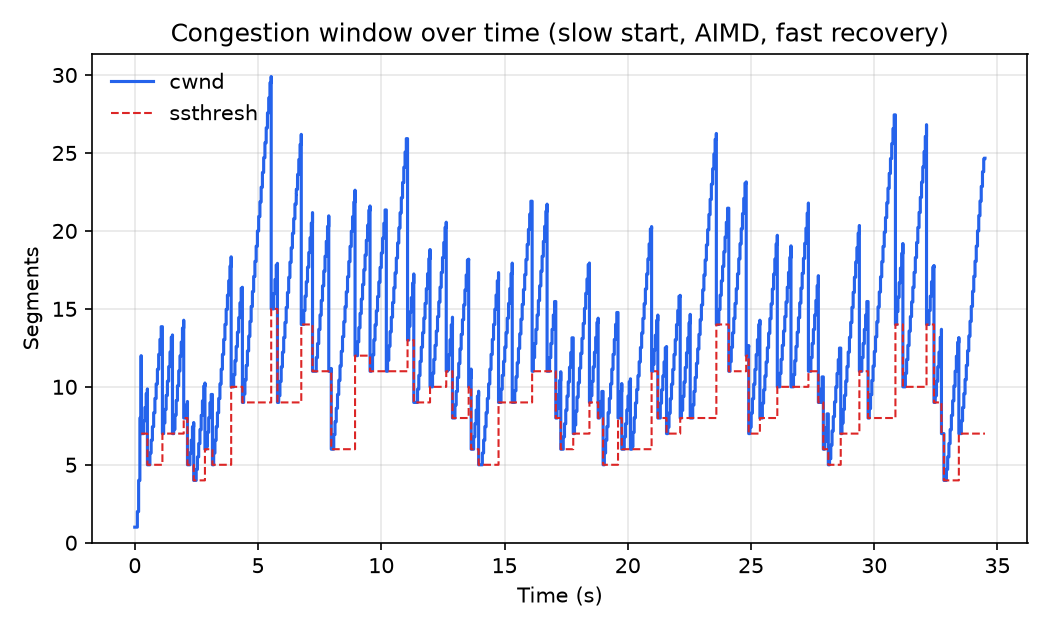

Values plotted in this chart, from the file beside it:
t_ms, cwnd, ssthresh
0, 1, 512
105.3, 2.000, 512
156.4, 3.000, 512
156.7, 4.000, 512
207.4, 5.000, 512
207.8, 6.000, 512
208.0, 7.000, 512
208.2, 8.000, 512
258.9, 9.000, 512
259.2, 10, 512
259.3, 11, 512
259.4, 12, 512
259.9, 7.000, 7
360.8, 7.143, 7
360.9, 7.283, 7
361.0, 7.420, 7
361.0, 7.555, 7
361.0, 7.687, 7
361.1, 7.817, 7
411.4, 7.945, 7
411.5, 8.071, 7
411.6, 8.195, 7
411.7, 8.317, 7
411.7, 8.437, 7
411.7, 8.556, 7
411.7, 8.673, 7
462.1, 8.788, 7
462.3, 8.902, 7
462.3, 9.014, 7
462.4, 9.125, 7
462.4, 9.235, 7
462.4, 9.343, 7
462.4, 9.450, 7
462.5, 9.556, 7
512.8, 9.660, 7
512.9, 9.764, 7
513.0, 9.866, 7
513.1, 5.000, 5
614.4, 5.200, 5
614.5, 5.392, 5
614.5, 5.578, 5
614.5, 5.757, 5
665.0, 5.931, 5
665.1, 6.099, 5
665.2, 6.263, 5
665.2, 6.423, 5
665.2, 6.579, 5
715.8, 6.731, 5
716.0, 6.879, 5
716.0, 7.025, 5
716.1, 7.167, 5
716.1, 7.306, 5
716.1, 7.443, 5
766.5, 7.578, 5
766.7, 7.710, 5
766.7, 7.839, 5
766.7, 7.967, 5
766.8, 8.092, 5
766.8, 8.216, 5
766.9, 8.338, 5
... 7,523 more rows
